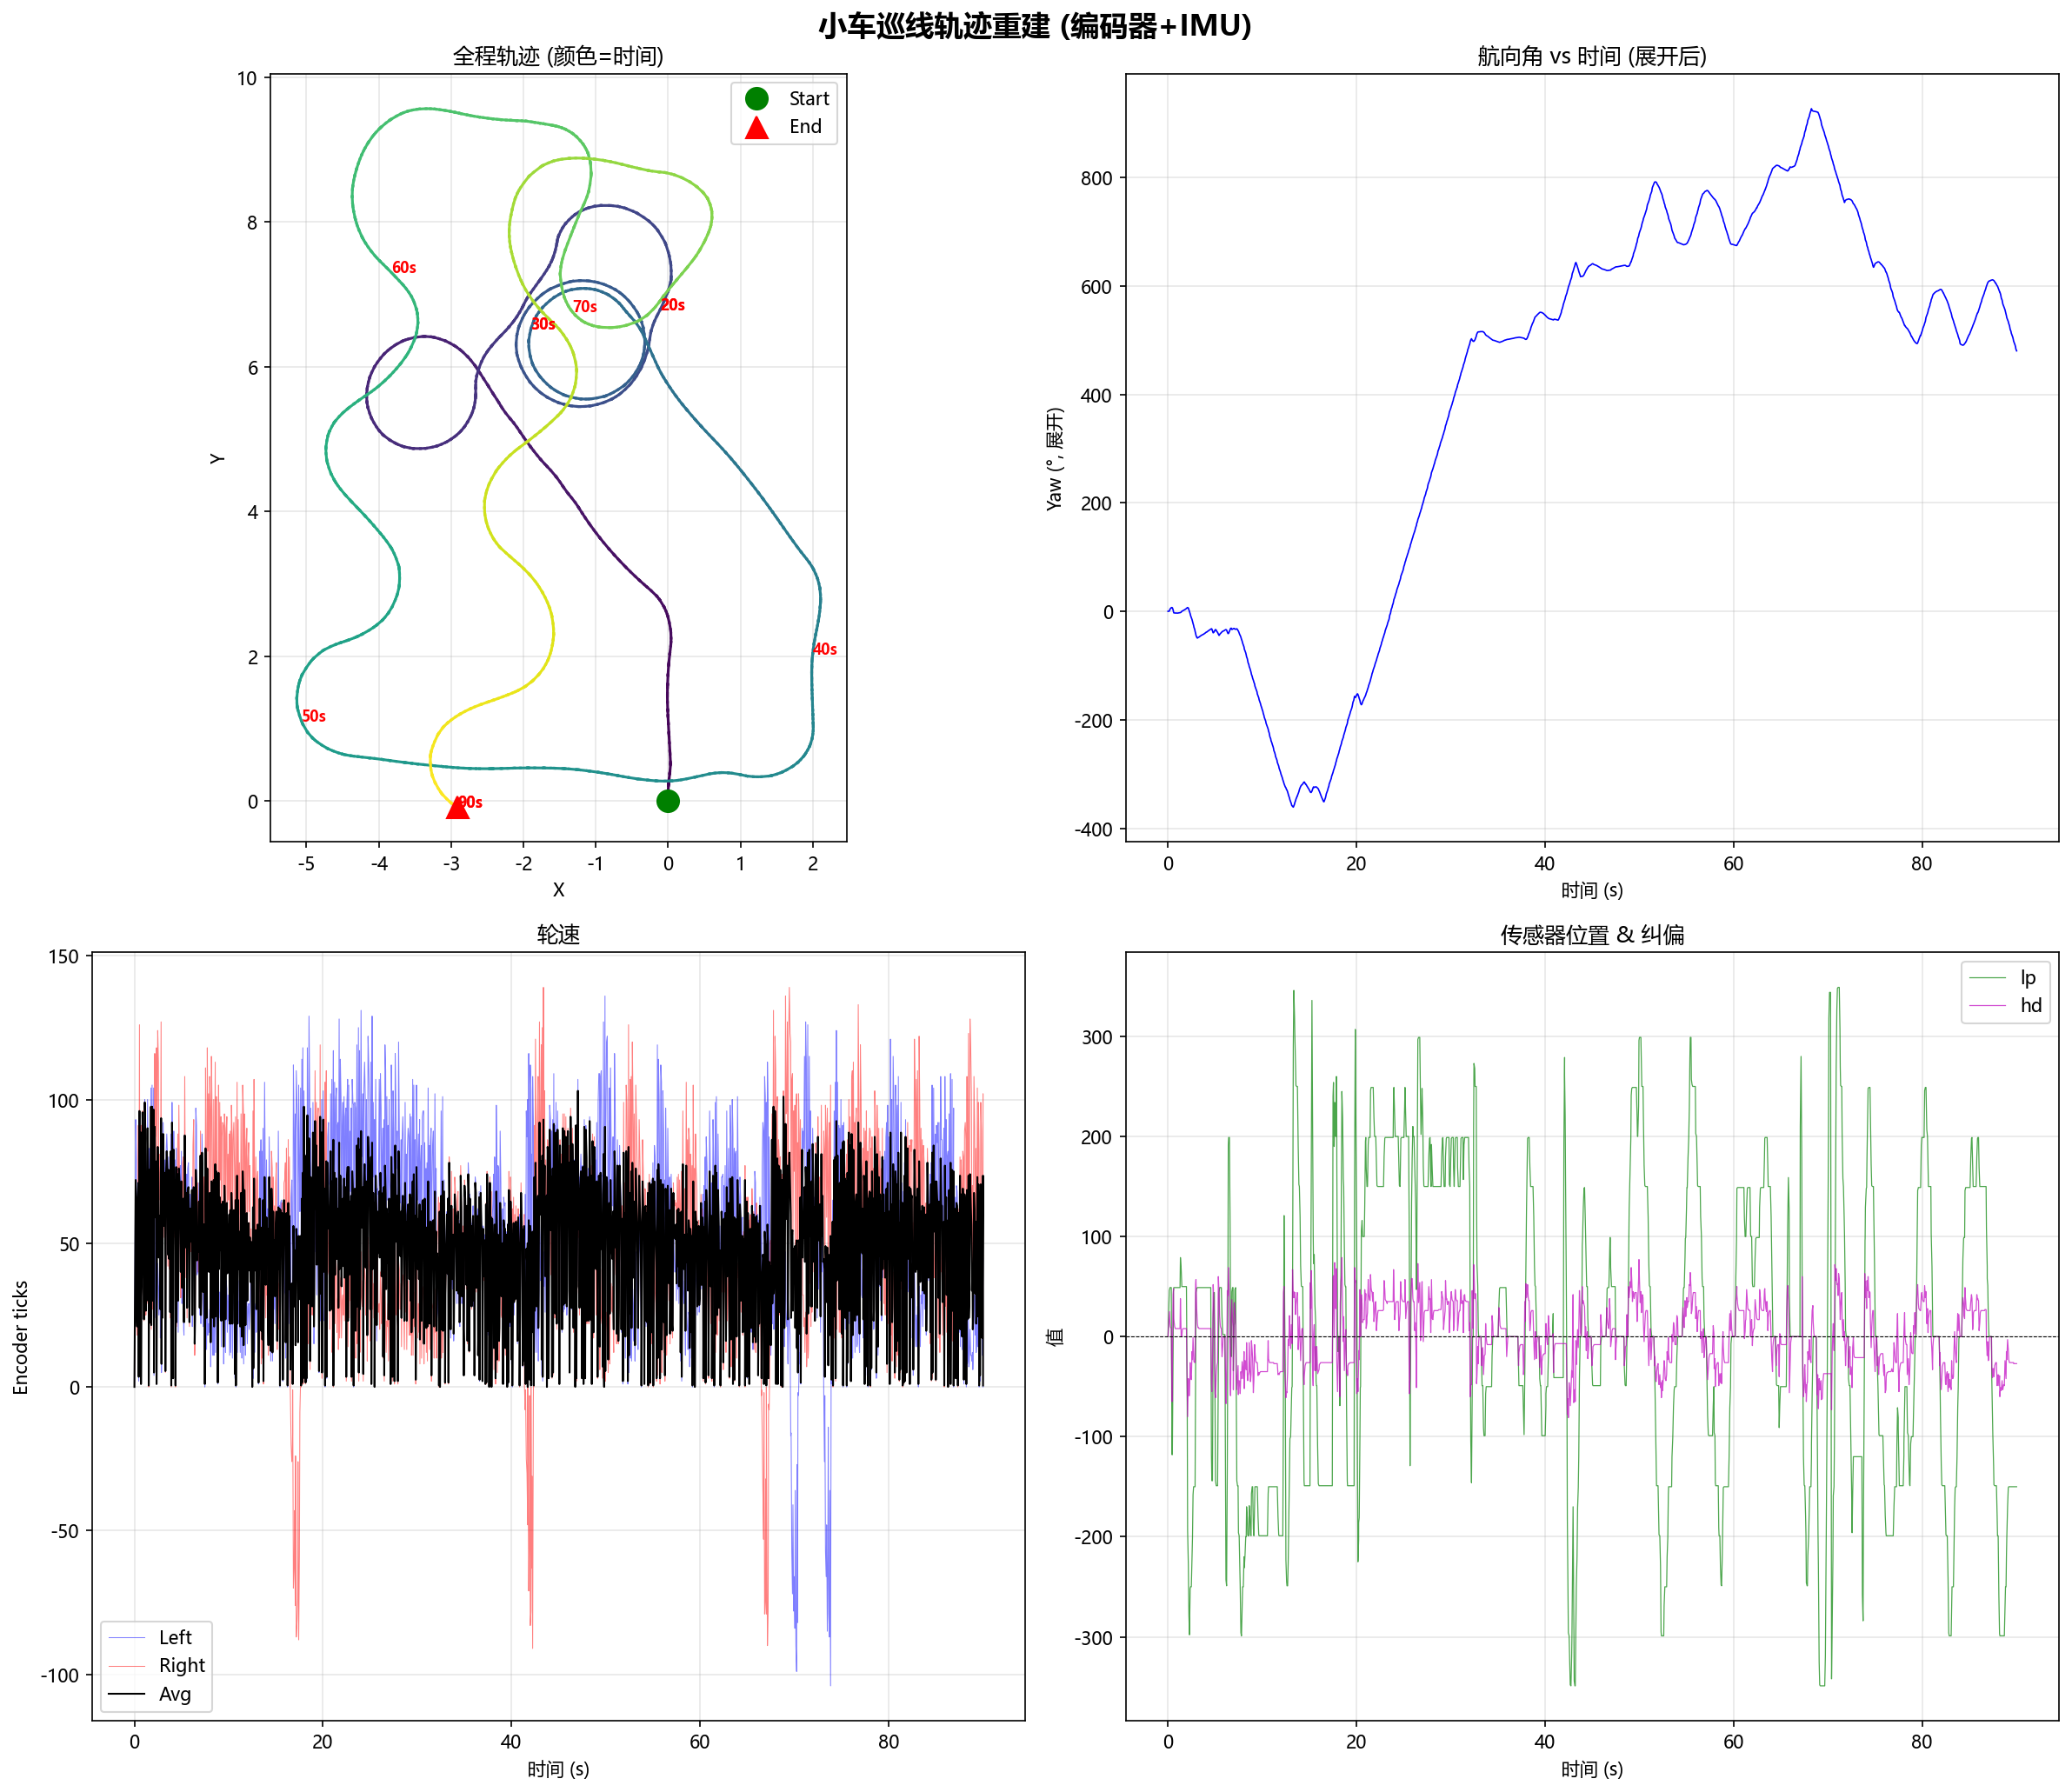

This figure's Python source:
"""
trajectory_plot.py — 从遥测HB数据重建小车2D轨迹
原理:
  - IMU yaw 提供绝对航向角(度)
  - 编码器 el, er 提供左右轮速度(ticks/周期, 正比于线速度)
  - 前进速度 v ∝ (el + er) / 2
  - 位移积分: dx = v * cos(yaw) * dt,  dy = v * sin(yaw) * dt
"""
import math
import sys

def parse_hb_file(filepath):
    """解析HB遥测文件, 返回去重后的有效记录列表"""
    records = []
    with open(filepath, 'r') as f:
        for line in f:
            line = line.strip()
            if not line.startswith('HB:'):
                continue
            kv = {}
            for pair in line[3:].split(','):
                if '=' in pair:
                    k, v = pair.split('=', 1)
                    kv[k.strip()] = v.strip()
            try:
                records.append({
                    't':   int(kv.get('t', '0')),
                    'm':   kv.get('m', 'S'),
                    'run': int(kv.get('run', '0')),
                    'el':  int(kv.get('el', '0')),
                    'er':  int(kv.get('er', '0')),
                    'yaw': float(kv.get('yaw', '0')),
                    'yr':  float(kv.get('yr', '0')),
                    'pc':  int(kv.get('pc', '0')),
                    'hd':  int(kv.get('hd', '0')),
                    'OL':  int(kv.get('OL', '0')),
                    'OR':  int(kv.get('OR', '0')),
                    'sb':  int(kv.get('sb', '0')),
                    'lp':  float(kv.get('lp', '0')),
                })
            except:
                pass

    # 去重: 按时间戳, 只保留 tracking+running
    seen = set()
    unique = []
    for r in records:
        if r['t'] not in seen and r['m'] == 'T' and r['run'] == 1:
            seen.add(r['t'])
            unique.append(r)
    return unique


def unwrap_yaw(records):
    """
    将 ±180° 跳变的 yaw 展开为连续角度
    例: ..., 178, 179, -179, -178 → ..., 178, 179, 181, 182
    """
    if not records:
        return []
    unwrapped = [records[0]['yaw']]
    for i in range(1, len(records)):
        delta = records[i]['yaw'] - records[i-1]['yaw']
        # 处理 ±180° 跳变
        while delta > 180.0:  delta -= 360.0
        while delta < -180.0: delta += 360.0
        unwrapped.append(unwrapped[-1] + delta)
    return unwrapped


def reconstruct_trajectory(records):
    """
    从遥测记录重建2D轨迹
    原理:
      - IMU yaw 提供连续航向角(展开后无跳变)
      - el, er 是编码器瞬时速度(ticks/控制周期)
      - 距离 = 平均速度 * 时间间隔 * 比例系数
      - 航向约定: yaw=0°时小车朝+Y(上), yaw增大=逆时针
    返回: xs, ys, ts, yaws_unwrapped
    """
    if len(records) < 2:
        return [], [], [], []

    ENCODER_TO_DIST = 0.015  # 比例系数 (只影响缩放不影响形状)

    # 展开 yaw 避免 ±180° 跳变
    yaws = unwrap_yaw(records)

    xs, ys, ts = [0.0], [0.0], [records[0]['t']]
    x, y = 0.0, 0.0

    for i in range(1, len(records)):
        r = records[i]
        r_prev = records[i - 1]

        dt_ms = r['t'] - r_prev['t']
        if dt_ms <= 0 or dt_ms > 500:
            ts.append(r['t'])
            xs.append(x)
            ys.append(y)
            continue

        dt_s = dt_ms / 1000.0

        # 前进速度 = 左右编码器平均速度
        # 只取正值 (负值=倒退, 旋转时一轮反转不代表前进)
        el = max(r['el'], 0)
        er = max(r['er'], 0)
        v = (el + er) / 2.0

        # 距离 = 瞬时速度 × 时间间隔
        dist = v * dt_s * ENCODER_TO_DIST

        # 用当前和上一帧 yaw 的平均值作为这段的航向 (梯形积分)
        yaw_avg = (yaws[i] + yaws[i-1]) / 2.0
        # 坐标系: yaw=0 → 朝+Y(上), yaw>0 → 逆时针
        # 标准数学: θ=90°-yaw 从+X轴逆时针
        theta = math.radians(90.0 - yaw_avg)

        dx = dist * math.cos(theta)
        dy = dist * math.sin(theta)

        x += dx
        y += dy

        xs.append(x)
        ys.append(y)
        ts.append(r['t'])

    return xs, ys, ts, yaws


def _setup_matplotlib():
    import matplotlib
    matplotlib.use('Agg')
    import matplotlib.pyplot as plt
    import matplotlib.font_manager as fm
    import numpy as np
    for fname in ['Microsoft YaHei', 'SimHei', 'SimSun', 'KaiTi']:
        if any(fname.lower() in f.name.lower() for f in fm.fontManager.ttflist):
            plt.rcParams['font.sans-serif'] = [fname] + plt.rcParams['font.sans-serif']
            break
    plt.rcParams['axes.unicode_minus'] = False
    return plt, np


def find_lap_boundary(yaws, start_idx=0, threshold=340.0):
    """
    找一圈结束: 用净航向变化(unwrapped yaw差值)超过threshold度
    适用于小车沿闭合赛道跑一圈约转360°的场景
    """
    for i in range(start_idx + 1, len(yaws)):
        net = abs(yaws[i] - yaws[start_idx])
        if net >= threshold:
            return i
    return len(yaws) - 1


def build_trajectory(records, yaw_sign=1.0, scale=0.015):
    """用指定 yaw_sign 重建xy坐标 (+1=原始, -1=反转)"""
    yaws = unwrap_yaw(records)
    xs, ys = [0.0], [0.0]
    x, y = 0.0, 0.0
    for i in range(1, len(records)):
        dt_ms = records[i]['t'] - records[i-1]['t']
        if dt_ms <= 0 or dt_ms > 500:
            xs.append(x); ys.append(y)
            continue
        dt_s = dt_ms / 1000.0
        el = max(records[i]['el'], 0)
        er = max(records[i]['er'], 0)
        v = (el + er) / 2.0
        dist = v * dt_s * scale
        yaw_avg = yaw_sign * (yaws[i] + yaws[i-1]) / 2.0
        theta = math.radians(90.0 - yaw_avg)
        x += dist * math.cos(theta)
        y += dist * math.sin(theta)
        xs.append(x); ys.append(y)
    return xs, ys, yaws


def plot_trajectory(xs, ys, ts, yaws, records, output_path=None):
    """绘制多视图轨迹图: 4分格总览 + 单圈提取 + yaw方向对比"""
    plt, np = _setup_matplotlib()
    base = output_path.replace('.png', '') if output_path else 'trajectory'

    # ---------- 图1: 4分格总览 ----------
    fig, axes = plt.subplots(2, 2, figsize=(16, 14))
    fig.suptitle('小车巡线轨迹重建 (编码器+IMU)', fontsize=16, fontweight='bold')

    n = len(xs)
    colors = plt.cm.viridis(np.linspace(0, 1, n))

    ax1 = axes[0][0]
    for i in range(1, n):
        ax1.plot([xs[i-1], xs[i]], [ys[i-1], ys[i]], color=colors[i], linewidth=1.5)
    ax1.plot(xs[0], ys[0], 'go', markersize=12, label='Start', zorder=5)
    ax1.plot(xs[-1], ys[-1], 'r^', markersize=12, label='End', zorder=5)
    for r_idx, r in enumerate(records):
        if r['t'] % 10000 < 50 and r['t'] > 0 and r_idx < n:
            ax1.annotate(f"{r['t']//1000}s", (xs[r_idx], ys[r_idx]),
                        fontsize=8, color='red', fontweight='bold')
    ax1.set_xlabel('X'); ax1.set_ylabel('Y')
    ax1.set_title('全程轨迹 (颜色=时间)'); ax1.set_aspect('equal')
    ax1.legend(loc='upper right'); ax1.grid(True, alpha=0.3)

    ax2 = axes[0][1]
    t_sec = [(t - ts[0]) / 1000.0 for t in ts]
    ax2.plot(t_sec, yaws, 'b-', linewidth=0.8)
    ax2.set_xlabel('时间 (s)'); ax2.set_ylabel('Yaw (°, 展开)')
    ax2.set_title('航向角 vs 时间 (展开后)'); ax2.grid(True, alpha=0.3)

    ax3 = axes[1][0]
    t_rec = [(r['t'] - records[0]['t']) / 1000.0 for r in records]
    avg_v = [(max(r['el'],0) + max(r['er'],0)) / 2.0 for r in records]
    ax3.plot(t_rec, [r['el'] for r in records], 'b-', lw=0.5, alpha=0.5, label='Left')
    ax3.plot(t_rec, [r['er'] for r in records], 'r-', lw=0.5, alpha=0.5, label='Right')
    ax3.plot(t_rec, avg_v, 'k-', linewidth=1.0, label='Avg')
    ax3.set_xlabel('时间 (s)'); ax3.set_ylabel('Encoder ticks')
    ax3.set_title('轮速'); ax3.legend(); ax3.grid(True, alpha=0.3)

    ax4 = axes[1][1]
    ax4.plot(t_rec, [r['lp'] for r in records], 'g-', lw=0.6, alpha=0.7, label='lp')
    ax4.plot(t_rec, [r['hd'] for r in records], 'm-', lw=0.6, alpha=0.7, label='hd')
    ax4.axhline(y=0, color='k', lw=0.5, ls='--')
    ax4.set_xlabel('时间 (s)'); ax4.set_ylabel('值')
    ax4.set_title('传感器位置 & 纠偏'); ax4.legend(); ax4.grid(True, alpha=0.3)

    plt.tight_layout()
    plt.savefig(f'{base}.png', dpi=150, bbox_inches='tight')
    print(f'保存: {base}.png')
    plt.close()

    # ---------- 图2: 单圈提取 (yaw=+1 和 yaw=-1 两种方向) ----------
    fig, axes = plt.subplots(1, 3, figsize=(24, 8))
    fig.suptitle('单圈轨迹提取 & yaw方向对比', fontsize=16, fontweight='bold')

    # 找第一圈边界 (用净航向变化 >= 340°)
    lap_end = find_lap_boundary(yaws, 0, 340.0)
    lap1_records = records[:lap_end+1]
    lap_yaw_net = abs(yaws[lap_end] - yaws[0])
    print(f'第一圈: 索引 0~{lap_end}, 时间 0~{records[lap_end]["t"]}ms ({records[lap_end]["t"]/1000:.1f}s), 净转角={lap_yaw_net:.0f}°')

    for ax_idx, (sign, label) in enumerate([(+1, 'yaw正向 (+1)'), (-1, 'yaw反向 (-1)')]):
        lxs, lys, _ = build_trajectory(lap1_records, yaw_sign=sign)
        ax = axes[ax_idx]
        ln = len(lxs)
        lcolors = plt.cm.cool(np.linspace(0, 1, ln))
        for i in range(1, ln):
            ax.plot([lxs[i-1], lxs[i]], [lys[i-1], lys[i]], color=lcolors[i], linewidth=2.5)
        ax.plot(lxs[0], lys[0], 'go', markersize=14, label='Start', zorder=5)
        ax.plot(lxs[-1], lys[-1], 'r^', markersize=14, label='End', zorder=5)
        # 标注方向箭头(每20个点)
        step = max(1, ln // 15)
        for i in range(0, ln-1, step):
            dx = lxs[min(i+1,ln-1)] - lxs[i]
            dy = lys[min(i+1,ln-1)] - lys[i]
            length = math.sqrt(dx*dx + dy*dy)
            if length > 0.01:
                ax.annotate('', xy=(lxs[i]+dx*0.5, lys[i]+dy*0.5),
                           xytext=(lxs[i], lys[i]),
                           arrowprops=dict(arrowstyle='->', color='orange', lw=1.5))
        ax.set_title(label, fontsize=14); ax.set_aspect('equal')
        ax.legend(); ax.grid(True, alpha=0.3)

    # 第三个子图: 全程多圈叠加 (每圈不同颜色)
    ax3 = axes[2]
    lap_starts = [0]
    idx = 0
    while idx < len(yaws) - 1:
        end = find_lap_boundary(yaws, idx, 340.0)
        if end <= idx:
            break
        lap_starts.append(end)
        idx = end
    lap_colors_list = plt.cm.Set1(np.linspace(0, 1, min(len(lap_starts), 10)))
    for lap_i in range(len(lap_starts) - 1):
        s, e = lap_starts[lap_i], lap_starts[lap_i + 1]
        lap_rec = records[s:e+1]
        if len(lap_rec) < 5:
            continue
        lxs, lys, _ = build_trajectory(lap_rec, yaw_sign=+1)
        c = lap_colors_list[lap_i % len(lap_colors_list)]
        ax3.plot(lxs, lys, color=c, linewidth=1.5, alpha=0.8, label=f'Lap {lap_i+1}')
    ax3.set_title(f'多圈叠加 ({len(lap_starts)-1} 圈)', fontsize=14)
    ax3.set_aspect('equal')
    if len(lap_starts) <= 8:
        ax3.legend(fontsize=8)
    ax3.grid(True, alpha=0.3)

    plt.tight_layout()
    plt.savefig(f'{base}_laps.png', dpi=150, bbox_inches='tight')
    print(f'保存: {base}_laps.png')
    plt.close()

    # ---------- 图3: 大图全程轨迹 ----------
    fig, ax = plt.subplots(1, 1, figsize=(12, 12))
    for i in range(1, n):
        ax.plot([xs[i-1], xs[i]], [ys[i-1], ys[i]], color=colors[i], linewidth=2.0)
    ax.plot(xs[0], ys[0], 'go', markersize=15, label='Start', zorder=5)
    ax.plot(xs[-1], ys[-1], 'r^', markersize=15, label='End', zorder=5)
    for r_idx, r in enumerate(records):
        if r_idx < n and r['t'] % 10000 < 50 and r['t'] > 0:
            ax.annotate(f"{r['t']//1000}s", (xs[r_idx], ys[r_idx]),
                       fontsize=10, color='red', fontweight='bold',
                       bbox=dict(boxstyle='round,pad=0.2', facecolor='yellow', alpha=0.7))
    ax.set_xlabel('X', fontsize=14); ax.set_ylabel('Y', fontsize=14)
    ax.set_title('小车巡线轨迹 (编码器+IMU重建)', fontsize=16, fontweight='bold')
    ax.set_aspect('equal'); ax.legend(fontsize=12); ax.grid(True, alpha=0.3)
    plt.tight_layout()
    plt.savefig(f'{base}_big.png', dpi=150, bbox_inches='tight')
    print(f'保存: {base}_big.png')
    plt.close()


def print_stats(records, xs, ys, ts):
    """打印轨迹统计"""
    duration_s = (records[-1]['t'] - records[0]['t']) / 1000.0
    total_dist = sum(math.sqrt((xs[i]-xs[i-1])**2 + (ys[i]-ys[i-1])**2)
                     for i in range(1, len(xs)))

    yaw_min = min(r['yaw'] for r in records)
    yaw_max = max(r['yaw'] for r in records)
    yaw_range = yaw_max - yaw_min

    # 检测转弯次数 (yaw变化超过30°的段)
    turn_count = 0
    yaw_accum = 0.0
    for i in range(1, len(records)):
        dy = records[i]['yaw'] - records[i-1]['yaw']
        if dy > 180: dy -= 360
        if dy < -180: dy += 360
        yaw_accum += dy
        if abs(yaw_accum) > 30:
            turn_count += 1
            yaw_accum = 0.0

    # 检测停顿次数 (编码器连续<5的段)
    stop_count = 0
    in_stop = False
    for r in records:
        avg_enc = (r['el'] + r['er']) / 2.0
        if avg_enc < 5:
            if not in_stop:
                stop_count += 1
                in_stop = True
        else:
            in_stop = False

    # 累计航向变化 (总共转了多少度)
    total_yaw_change = 0.0
    for i in range(1, len(records)):
        dy = records[i]['yaw'] - records[i-1]['yaw']
        if dy > 180: dy -= 360
        if dy < -180: dy += 360
        total_yaw_change += abs(dy)

    # 估算圈数 (总航向变化 / 360)
    est_laps = total_yaw_change / 360.0

    print(f"\n{'='*50}")
    print(f"{'轨迹统计':^50}")
    print(f"{'='*50}")
    print(f"运行时长:    {duration_s:.1f}s")
    print(f"有效样本:    {len(records)}")
    print(f"轨迹总长:    {total_dist:.1f} (任意单位)")
    print(f"航向范围:    {yaw_min:.1f}° ~ {yaw_max:.1f}° (跨度{yaw_range:.1f}°)")
    print(f"累计航向变化: {total_yaw_change:.1f}°")
    print(f"估算圈数:    {est_laps:.2f} 圈 (总转角/360°)")
    print(f"转弯次数:    {turn_count} (>30°的航向变化)")
    print(f"停顿次数:    {stop_count}")

    # 起终点距离 (越小说明越接近闭合)
    if xs and ys:
        close_dist = math.sqrt((xs[-1] - xs[0])**2 + (ys[-1] - ys[0])**2)
        print(f"起终点距离:  {close_dist:.2f} (越小越闭合)")


def main():
    datafile = r'f:\Documents\GitHub\nolebase-template\笔记\MCU_Learning\STM32学习\02进阶\PID算法\Project_Refactor-0412\000Data\trajectory_raw.txt'
    outfile = r'f:\Documents\GitHub\nolebase-template\笔记\MCU_Learning\STM32学习\02进阶\PID算法\Project_Refactor-0412\000Data\trajectory_plot.png'

    if len(sys.argv) > 1:
        datafile = sys.argv[1]

    print(f"加载数据: {datafile}")
    records = parse_hb_file(datafile)
    print(f"有效记录: {len(records)}")

    if len(records) < 10:
        print("数据太少，无法重建轨迹")
        return

    print("重建轨迹...")
    xs, ys, ts, yaws = reconstruct_trajectory(records)

    print_stats(records, xs, ys, ts)

    print("\n绘制轨迹图...")
    plot_trajectory(xs, ys, ts, yaws, records, outfile)
    print("完成!")


if __name__ == '__main__':
    main()
